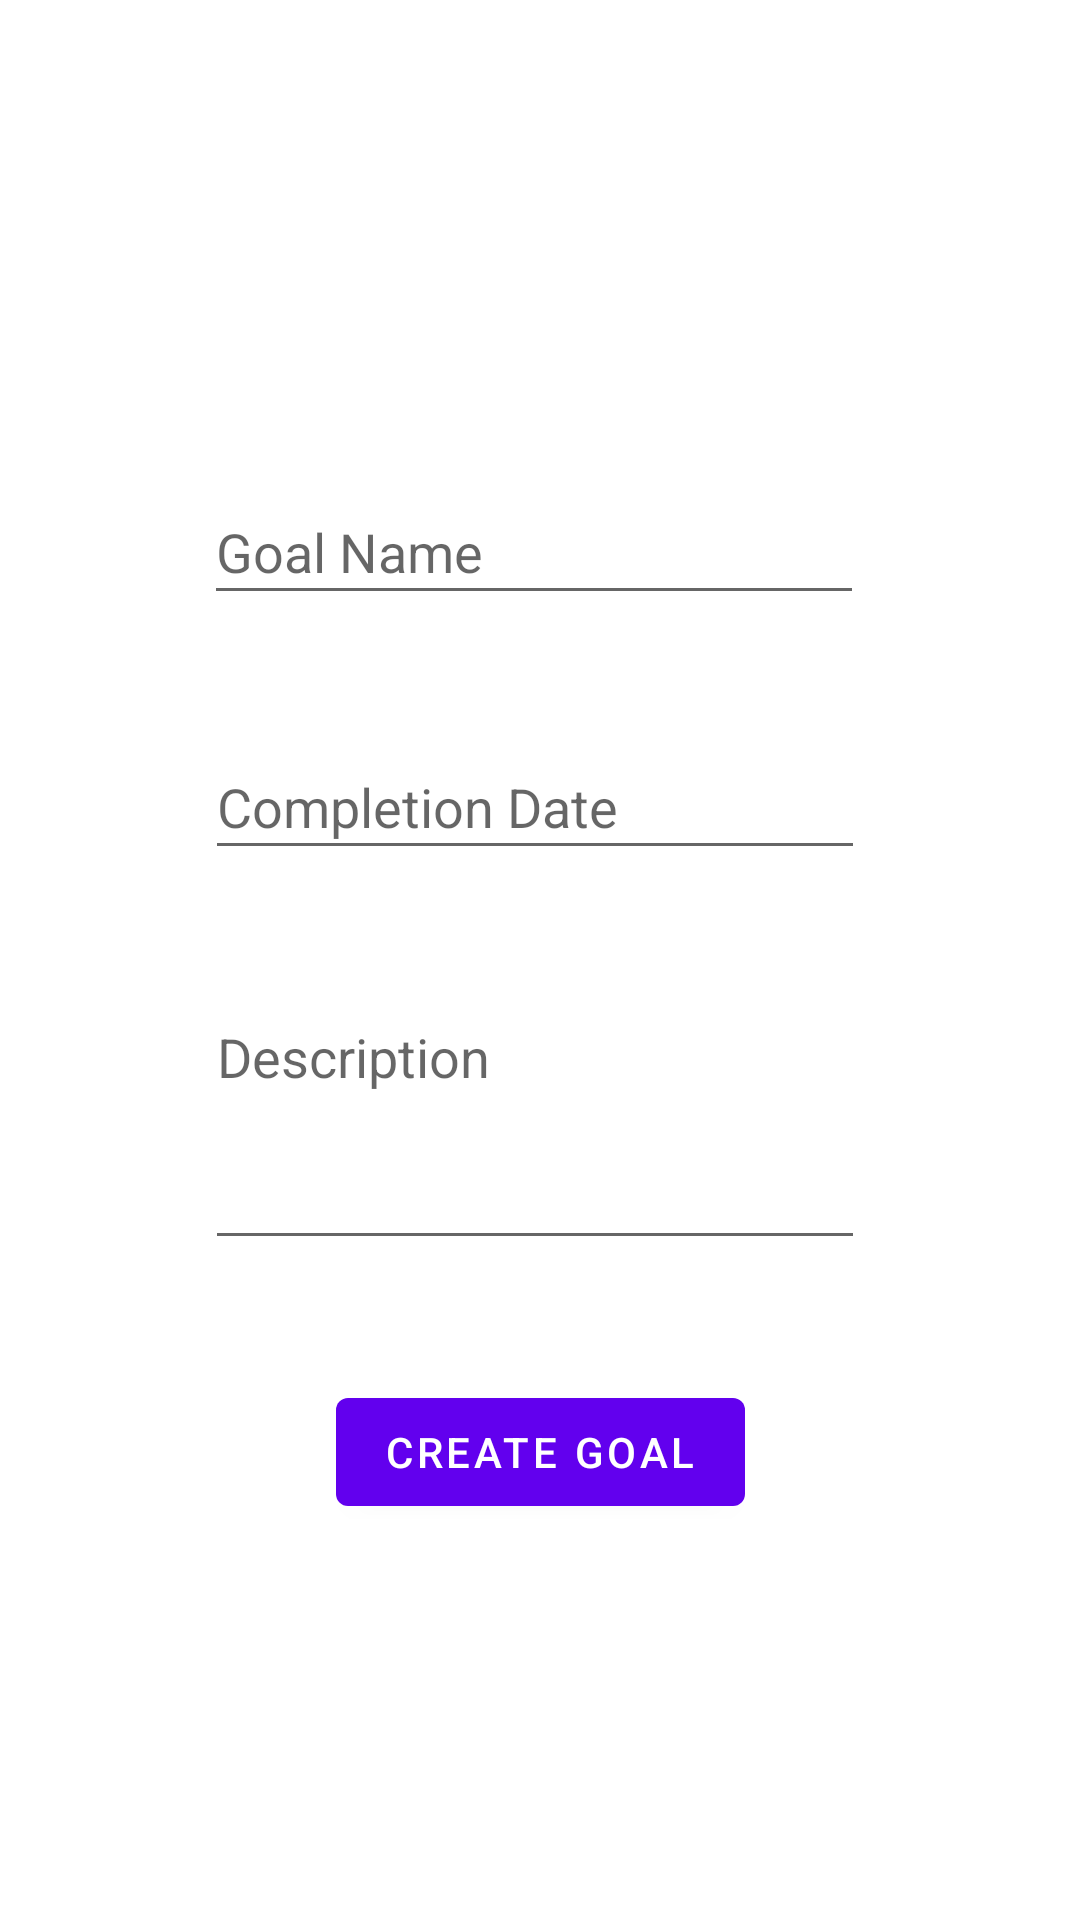

Here is an Android app screen rendered from its layout file. Give the layout XML and the strings, colors and styles it references.
<!-- AndroidManifest.xml: application theme Theme.SmartGoals -->
<!-- res/layout/fragment_main_goal.xml -->
<?xml version="1.0" encoding="utf-8"?>
<androidx.constraintlayout.widget.ConstraintLayout xmlns:android="http://schemas.android.com/apk/res/android"
    xmlns:app="http://schemas.android.com/apk/res-auto"
    xmlns:tools="http://schemas.android.com/tools"
    android:id="@+id/frameLayout2"
    android:layout_width="match_parent"
    android:layout_height="match_parent"
    tools:context=".MainGoalFragment">

    


    <EditText
        android:id="@+id/mainGoalDescription"
        android:layout_width="220dp"
        android:layout_height="90dp"
        android:layout_marginTop="40dp"
        android:ems="10"
        android:gravity="start|top"
        android:hint="@string/description"
        android:inputType="textMultiLine"
        app:layout_constraintEnd_toEndOf="parent"
        app:layout_constraintHorizontal_bias="0.489"
        app:layout_constraintStart_toStartOf="parent"
        app:layout_constraintTop_toBottomOf="@+id/mainGoalCompletionDate"
        android:importantForAutofill="no" />

    <EditText
        android:id="@+id/mainGoalName"
        android:layout_width="220dp"
        android:layout_height="45dp"
        android:layout_marginTop="160dp"
        android:ems="10"
        android:hint="@string/goalName"
        android:inputType="textPersonName"
        app:layout_constraintEnd_toEndOf="parent"
        app:layout_constraintHorizontal_bias="0.486"
        app:layout_constraintStart_toStartOf="parent"
        app:layout_constraintTop_toTopOf="parent"
        android:importantForAutofill="no" />

    <EditText
        android:id="@+id/mainGoalCompletionDate"
        android:layout_width="220dp"
        android:layout_height="45dp"
        android:layout_marginTop="40dp"
        android:ems="10"
        android:hint="@string/completionDate"
        android:inputType="date"
        app:layout_constraintEnd_toEndOf="parent"
        app:layout_constraintHorizontal_bias="0.489"
        app:layout_constraintStart_toStartOf="parent"
        app:layout_constraintTop_toBottomOf="@+id/mainGoalName"
        android:importantForAutofill="no" />

    <Button
        android:id="@+id/continueToTasks"
        android:layout_width="wrap_content"
        android:layout_height="wrap_content"
        android:layout_marginTop="40dp"
        android:text="Create Goal"
        app:layout_constraintEnd_toEndOf="parent"
        app:layout_constraintStart_toStartOf="parent"
        app:layout_constraintTop_toBottomOf="@+id/mainGoalDescription" />
</androidx.constraintlayout.widget.ConstraintLayout>
<!-- resources referenced by this layout -->
<resources>
  <string name="completionDate">Completion Date</string>
  <string name="description">Description</string>
  <string name="goalName">Goal Name</string>
  <style name="Theme.SmartGoals" parent="Theme.MaterialComponents.DayNight.DarkActionBar">
          
          <item name="colorPrimary">@color/purple_500</item>
          <item name="colorPrimaryVariant">@color/purple_700</item>
          <item name="colorOnPrimary">@color/white</item>
          
          <item name="colorSecondary">@color/teal_200</item>
          <item name="colorSecondaryVariant">@color/teal_700</item>
          <item name="colorOnSecondary">@color/black</item>
          
          <item name="android:statusBarColor" tools:targetApi="l">?attr/colorPrimaryVariant</item>
          
      </style>
  <!-- not gathered from this repository: default colours our renderer supplied (Android Studio template values) -->
  <color name="purple_500">#FF6200EE</color>
  <color name="purple_700">#FF3700B3</color>
  <color name="teal_200">#FF03DAC5</color>
  <color name="teal_700">#FF018786</color>
  <color name="black">#FF000000</color>
  <color name="white">#FFFFFFFF</color>
</resources>
